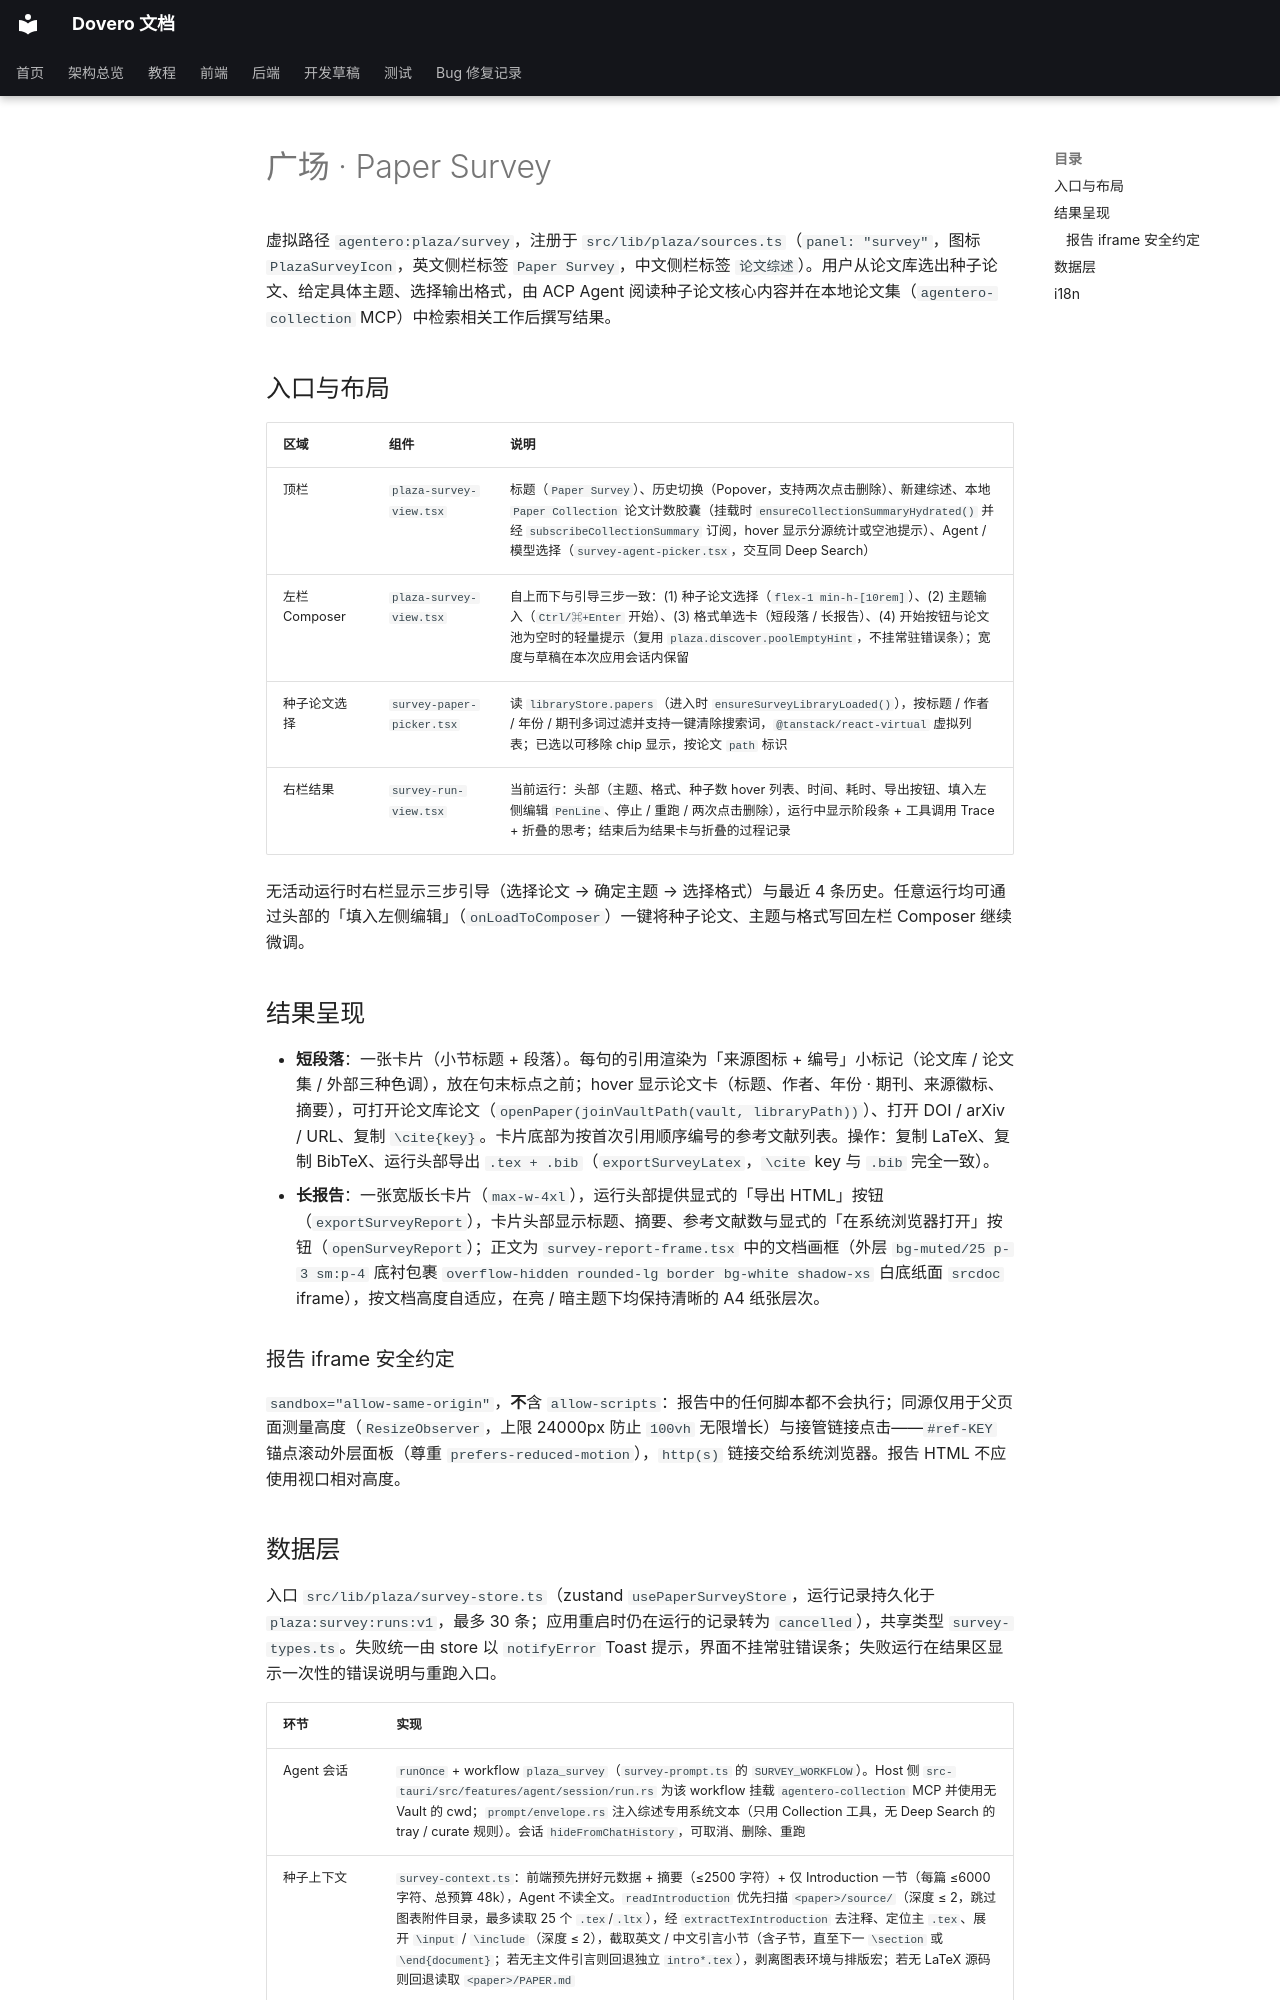

repository: nonsense-j/Agentero · page: frontend/plaza-survey/index.html · generator: mkdocs

# 广场 · Paper Survey

虚拟路径 `agentero:plaza/survey`，注册于 `src/lib/plaza/sources.ts`（`panel: "survey"`，图标 `PlazaSurveyIcon`，英文侧栏标签 `Paper Survey`，中文侧栏标签 `论文综述`）。用户从论文库选出种子论文、给定具体主题、选择输出格式，由 ACP Agent 阅读种子论文核心内容并在本地论文集（`agentero-collection` MCP）中检索相关工作后撰写结果。

## 入口与布局

| 区域 | 组件 | 说明 |
|---|---|---|
| 顶栏 | `plaza-survey-view.tsx` | 标题（`Paper Survey`）、历史切换（Popover，支持两次点击删除）、新建综述、本地 `Paper Collection` 论文计数胶囊（挂载时 `ensureCollectionSummaryHydrated()` 并经 `subscribeCollectionSummary` 订阅，hover 显示分源统计或空池提示）、Agent / 模型选择（`survey-agent-picker.tsx`，交互同 Deep Search） |
| 左栏 Composer | `plaza-survey-view.tsx` | 自上而下与引导三步一致：(1) 种子论文选择（`flex-1 min-h-[10rem]`）、(2) 主题输入（`Ctrl/⌘+Enter` 开始）、(3) 格式单选卡（短段落 / 长报告）、(4) 开始按钮与论文池为空时的轻量提示（复用 `plaza.discover.poolEmptyHint`，不挂常驻错误条）；宽度与草稿在本次应用会话内保留 |
| 种子论文选择 | `survey-paper-picker.tsx` | 读 `libraryStore.papers`（进入时 `ensureSurveyLibraryLoaded()`），按标题 / 作者 / 年份 / 期刊多词过滤并支持一键清除搜索词，`@tanstack/react-virtual` 虚拟列表；已选以可移除 chip 显示，按论文 `path` 标识 |
| 右栏结果 | `survey-run-view.tsx` | 当前运行：头部（主题、格式、种子数 hover 列表、时间、耗时、导出按钮、填入左侧编辑 `PenLine`、停止 / 重跑 / 两次点击删除），运行中显示阶段条 + 工具调用 Trace + 折叠的思考；结束后为结果卡与折叠的过程记录 |

无活动运行时右栏显示三步引导（选择论文 → 确定主题 → 选择格式）与最近 4 条历史。任意运行均可通过头部的「填入左侧编辑」（`onLoadToComposer`）一键将种子论文、主题与格式写回左栏 Composer 继续微调。

## 结果呈现

- **短段落**：一张卡片（小节标题 + 段落）。每句的引用渲染为「来源图标 + 编号」小标记（论文库 / 论文集 / 外部三种色调），放在句末标点之前；hover 显示论文卡（标题、作者、年份 · 期刊、来源徽标、摘要），可打开论文库论文（`openPaper(joinVaultPath(vault, libraryPath))`）、打开 DOI / arXiv / URL、复制 `\cite{key}`。卡片底部为按首次引用顺序编号的参考文献列表。操作：复制 LaTeX、复制 BibTeX、运行头部导出 `.tex + .bib`（`exportSurveyLatex`，`\cite` key 与 `.bib` 完全一致）。
- **长报告**：一张宽版长卡片（`max-w-4xl`），运行头部提供显式的「导出 HTML」按钮（`exportSurveyReport`），卡片头部显示标题、摘要、参考文献数与显式的「在系统浏览器打开」按钮（`openSurveyReport`）；正文为 `survey-report-frame.tsx` 中的文档画框（外层 `bg-muted/25 p-3 sm:p-4` 底衬包裹 `overflow-hidden rounded-lg border bg-white shadow-xs` 白底纸面 `srcdoc` iframe），按文档高度自适应，在亮 / 暗主题下均保持清晰的 A4 纸张层次。

### 报告 iframe 安全约定

`sandbox="allow-same-origin"`，**不**含 `allow-scripts`：报告中的任何脚本都不会执行；同源仅用于父页面测量高度（`ResizeObserver`，上限 24000px 防止 `100vh` 无限增长）与接管链接点击——`#ref-KEY` 锚点滚动外层面板（尊重 `prefers-reduced-motion`），`http(s)` 链接交给系统浏览器。报告 HTML 不应使用视口相对高度。
